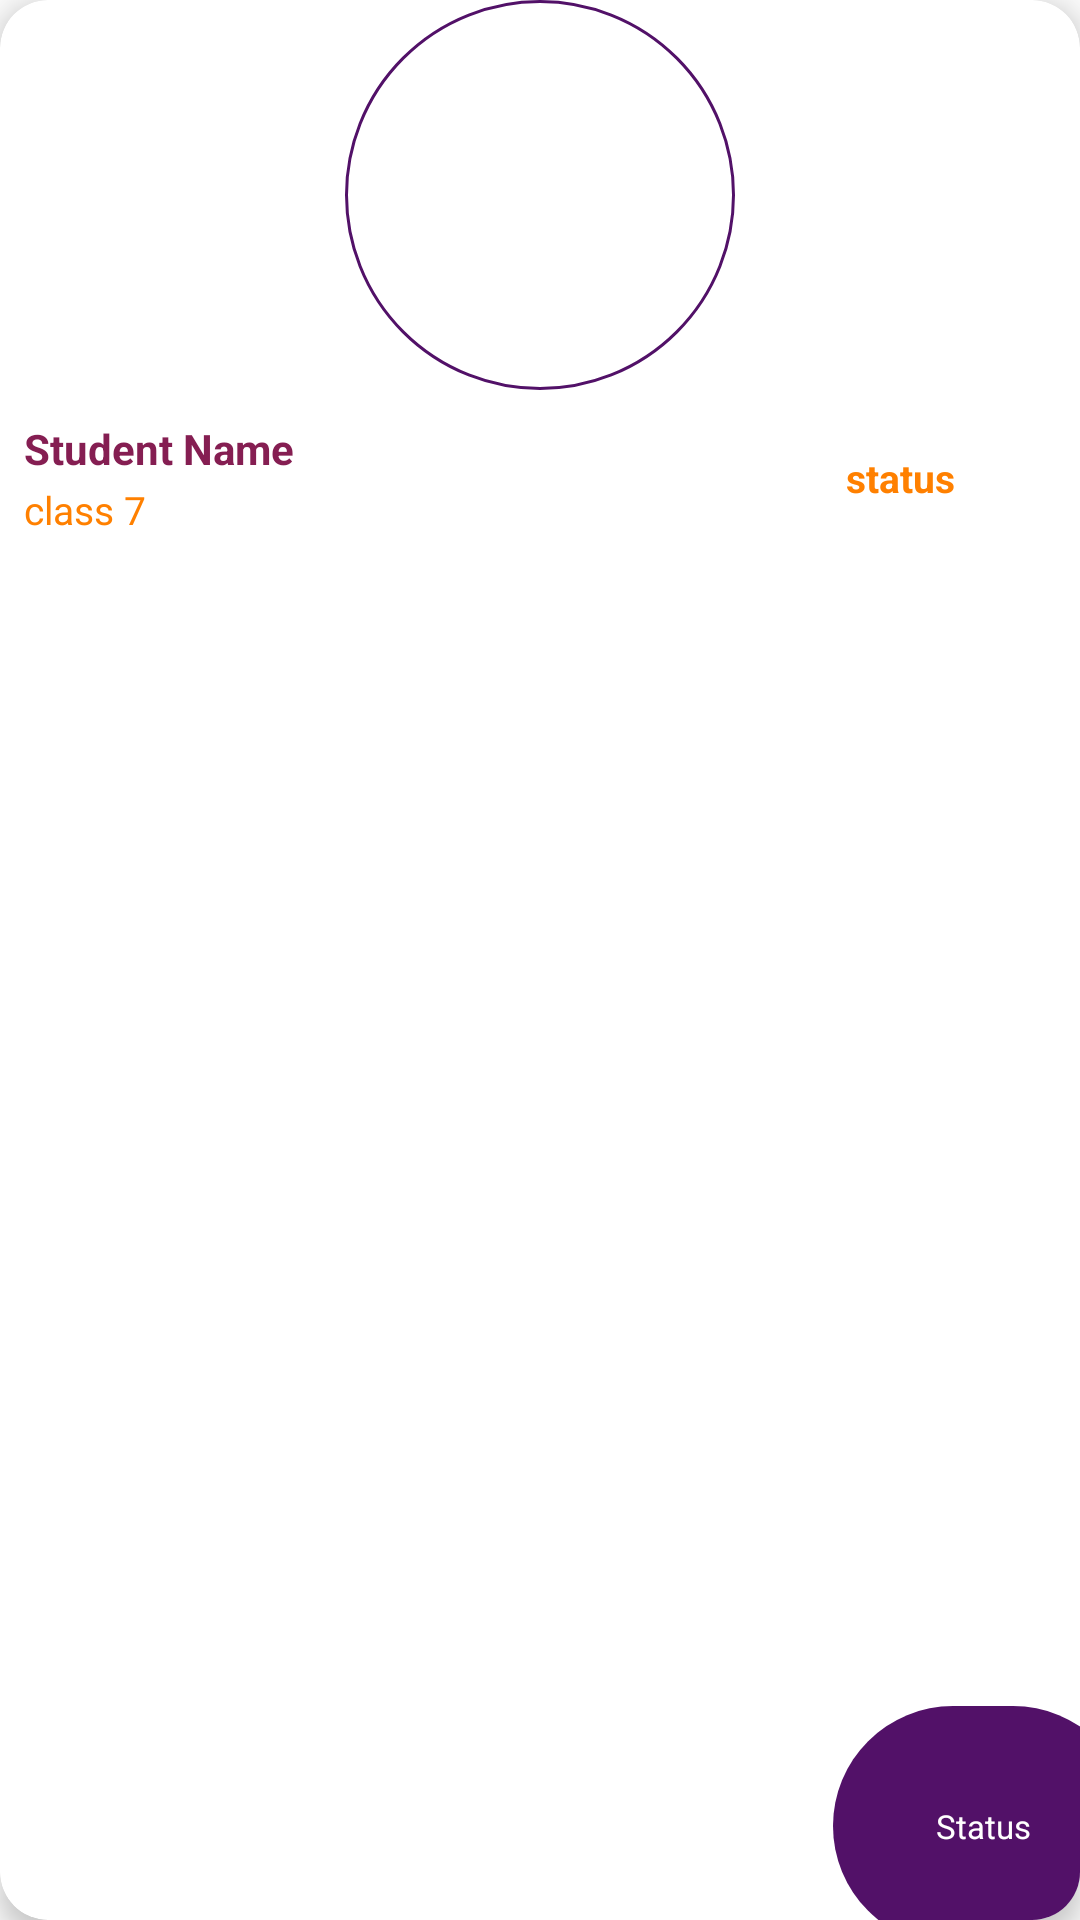

Android layout source for this screen:
<!-- AndroidManifest.xml: application theme AppTheme -->
<!-- res/layout/children_attachment.xml -->
<?xml version="1.0" encoding="utf-8"?>
<android.support.v7.widget.CardView xmlns:android="http://schemas.android.com/apk/res/android"
    android:layout_width="match_parent"
    android:layout_height="wrap_content"
    xmlns:app="http://schemas.android.com/apk/res-auto"
    app:cardElevation="5dp"
    app:cardCornerRadius="16dp"
    android:id="@+id/child_cardView"
    android:layout_margin="5dp">

    <LinearLayout
        android:layout_width="match_parent"
        android:layout_height="wrap_content"
        android:orientation="vertical">

        <ImageView
            android:layout_width="130dp"
            android:layout_gravity="center"
            android:layout_height="130dp"
            app:srcCompat="@drawable/student"
            android:background="@drawable/border_only_curved_corners"
            android:padding="20dp"
            android:scaleType="centerInside"
            android:adjustViewBounds="true"/>

        <LinearLayout
            android:layout_width="match_parent"
            android:layout_height="wrap_content"
            android:orientation="horizontal"
            android:layout_marginTop="10dp">

            <LinearLayout
                android:layout_width="match_parent"
                android:layout_height="wrap_content"
                android:layout_weight="1"
                android:paddingLeft="8dp"
                android:orientation="vertical">

                <TextView
                    android:layout_width="match_parent"
                    android:layout_height="wrap_content"
                    android:text="Student Name"
                    android:textSize="14sp"
                    android:textStyle="bold"
                    android:id="@+id/student_name"
                    android:textColor="@color/colorAccent"/>

                <TextView
                    android:layout_width="match_parent"
                    android:layout_height="wrap_content"
                    android:text="class 7"
                    android:textSize="13sp"
                    android:layout_marginTop="2dp"
                    android:id="@+id/child_class"
                    android:textColor="@color/colorPrimaryDark"/>

            </LinearLayout>

            <TextView
                android:layout_width="match_parent"
                android:layout_height="match_parent"
                android:text="status"
                android:gravity="center"
                android:textSize="13sp"
                android:textStyle="bold"
                android:textColor="@color/colorPrimaryDark"
                android:layout_weight="2"/>
        </LinearLayout>

    </LinearLayout>

    <LinearLayout
        android:layout_width="100dp"
        android:layout_height="80dp"
        android:background="@drawable/curved_corners"
        android:layout_gravity="bottom|right"
        android:layout_marginRight="-18dp"
        android:layout_marginBottom="-9dp">

        <TextView
            android:layout_width="match_parent"
            android:layout_height="match_parent"
            android:textColor="@android:color/white"
            android:text="Status"
            android:textSize="11sp"
            android:id="@+id/status"
            android:gravity="center"/>
    </LinearLayout>

</android.support.v7.widget.CardView>
<!-- resources referenced by this layout -->
<resources>
  <color name="colorAccent">#851e52</color>
  <color name="colorPrimaryDark">#ff8000</color>
  <!-- drawable border_only_curved_corners (drawable) -->
  <?xml version="1.0" encoding="utf-8"?>
  <shape xmlns:android="http://schemas.android.com/apk/res/android">
      <corners android:radius="100dp"/>
      <stroke android:width="1dp" android:color="@color/main_blue"/>
  </shape>
  <!-- drawable curved_corners (drawable) -->
  <?xml version="1.0" encoding="utf-8"?>
  <shape xmlns:android="http://schemas.android.com/apk/res/android">
      <solid android:color="@color/main_blue"/>
      <corners android:radius="100dp"/>
  </shape>
  <style name="AppTheme" parent="Theme.AppCompat.Light.DarkActionBar">
          
          <item name="colorPrimary">@color/colorPrimary</item>
          <item name="colorPrimaryDark">@color/colorPrimaryDark</item>
          <item name="colorAccent">@color/colorAccent</item>
      </style>
  <color name="main_blue">#521168</color>
  <color name="colorPrimary">#d3560e</color>
</resources>
